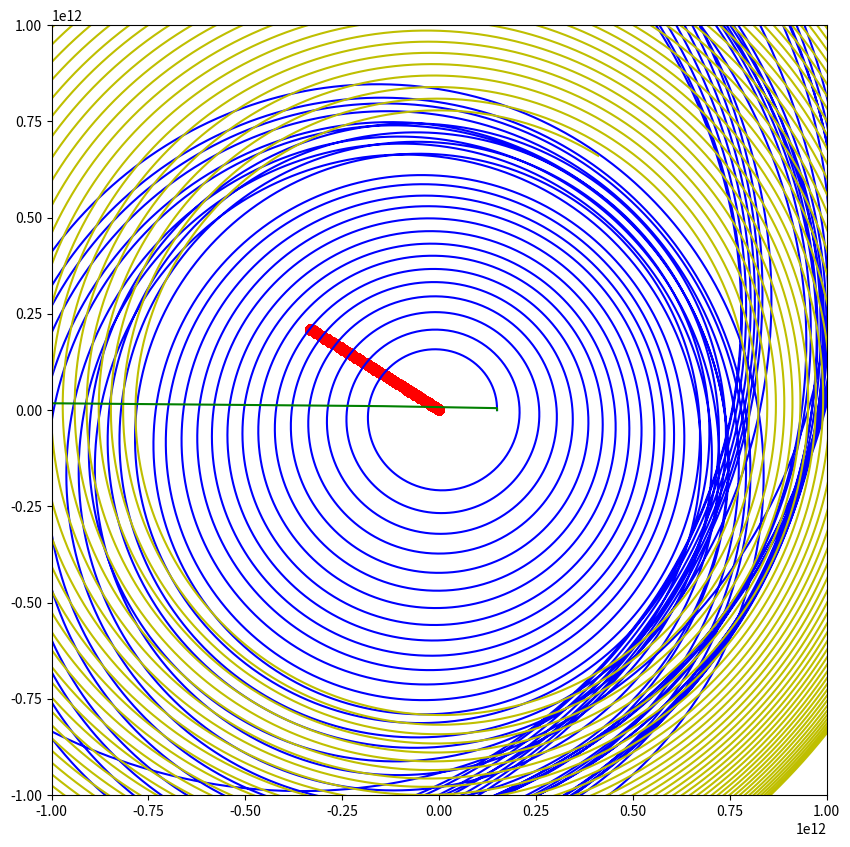

The matplotlib source for this figure:
# -*- coding: utf-8 -*-
"""
Created on Fri Dec  7 13:48:48 2018

[redacted]
"""
import numpy as np
import matplotlib.pyplot as plt
from scipy.integrate import RK45
from scipy.spatial.distance import cdist
import matplotlib.animation as animation


def get_acc(t, y):
    pos = y[:, :2]  # gets positions of all planets
    accel = np.zeros_like(pos)  # creates a dummy array for accelerations
    dists = cdist(pos, pos)  # calculates all distances between objects
    for i, m_i in enumerate(masses):
        for j, m_j in enumerate(masses):
            if i == j:
                continue
            elif m_i == 0:
                continue
            r_ij = pos[j] - pos[i]
            accel[j] += -G * m_i * (r_ij / dists[i,j]**3)
    v = y[:, 2:]
    out = np.hstack((v, accel))
    return out
    


def sim_euler(y0, t0, tf, n, masses, ndim):
    
    nbody = len(masses)
    times = np.linspace(t0, tf, n+1)
    all_dt = np.diff(times)
    
    all_y = np.zeros((n+1, nbody, ndim*2))
    all_y[0] = y0
    
    for i, t in enumerate(times[1:]):
        dt = all_dt[i]
        all_y[i+1] = all_y[i] + dt*get_acc(t, all_y[i])
    
    return times, all_y  # return trajectories


'''CONSTANTS'''
G = 0.667*10**(-10)  # Gravitational Constant G
ms = 0.1984*10**31  # Mass of the Sun
me = 0.5976*10**25  # Mass of the Earth
mj = 0.1903*10**28  # Mass of Jupiter
mb = 0

Re = 0.1495*10**12  # Radius of the Earth's Orbit
Rj = 0.7778*10**12  # Radius of Jupiter's orbit

re = 0.6368*10**7  # Radius of the Earth
rj = 0.6985*10**8  # Radius of Jupiter

T_Jup = 374669228.20514125  # secs it takes for Jupiter to orbit once
T_sat = 126822355.53262155  # secs it takes for satellite to reach Jup
T_Earth = 31572374.99486783  # secs it takes for earth to orbit

earthspeed = 2*np.pi*Re/T_Earth  # earths speed
jupspeed = 2*np.pi*Rj/T_Jup  # jupiters speed

'''STARTING CONDITIONS'''
anglejup = 1.0147877256222952  # angle of jup initial position
anglejupv = 3.6976012547623944  # angle of jup initial velocity

initpos_sun = [0, 0]  # initial position of sun
initpos_earth = [Re, 0]  # initial position of earth
initpos_jup = [Rj*np.cos(anglejup), Rj*np.sin(anglejup)]  # initial pos of jup
initsunv = [0, 0]  # sun initial velocity
initearthv = [0, earthspeed]  # earth initial velocity
initjupv = [jupspeed*np.cos(anglejupv), -jupspeed*np.sin(anglejupv)]  # jup v
'''ADDING A SATELLITE - THE BEBOP'''
initpos_bbop = [Re + re, 0]
initbbopv = initearthv

'''DEFINING Y'''
'''
0 = Sun
1 = Earth
2 = Jupiter
3 = Satellite'''
masses = np.array([ms, me, mj, mb])  # 
y0 = np.zeros([len(masses), 4])
y0[0] = initpos_sun + initsunv
y0[1] = initpos_earth + initearthv
y0[2] = initpos_jup + initjupv
y0[3] = initpos_bbop + initearthv

'''TODO - Set centre of mass velocity zero, stop slow creep of plot'''


times, trajs = sim_euler(y0, 0, 10*36500*86400, 5*36500, masses, 2)
sun_traj = trajs[:, 0, :2]
ear_traj = trajs[:, 1, :2]
jup_traj = trajs[:, 2, :2]
sat_traj = trajs[:, 3, :2]

sunx = sun_traj[:, 0]
suny = sun_traj[:, 1]
earx = ear_traj[:, 0]
eary = ear_traj[:, 1]
jupx = jup_traj[:, 0]
jupy = jup_traj[:, 1]
satx = sat_traj[:, 0]
saty = sat_traj[:, 1]

plt.figure(figsize=[10, 10])
plt.xlim(-10**12, 10**12), plt.ylim(-10**12, 10**12)
plt.plot(sunx, suny, 'ro', label='Sun')
plt.plot(earx, eary, 'b', label='Earth')
plt.plot(jupx, jupy, 'y', label='Jupiter')
plt.plot(satx, saty, 'g', label='Satellite')
plt.show()





